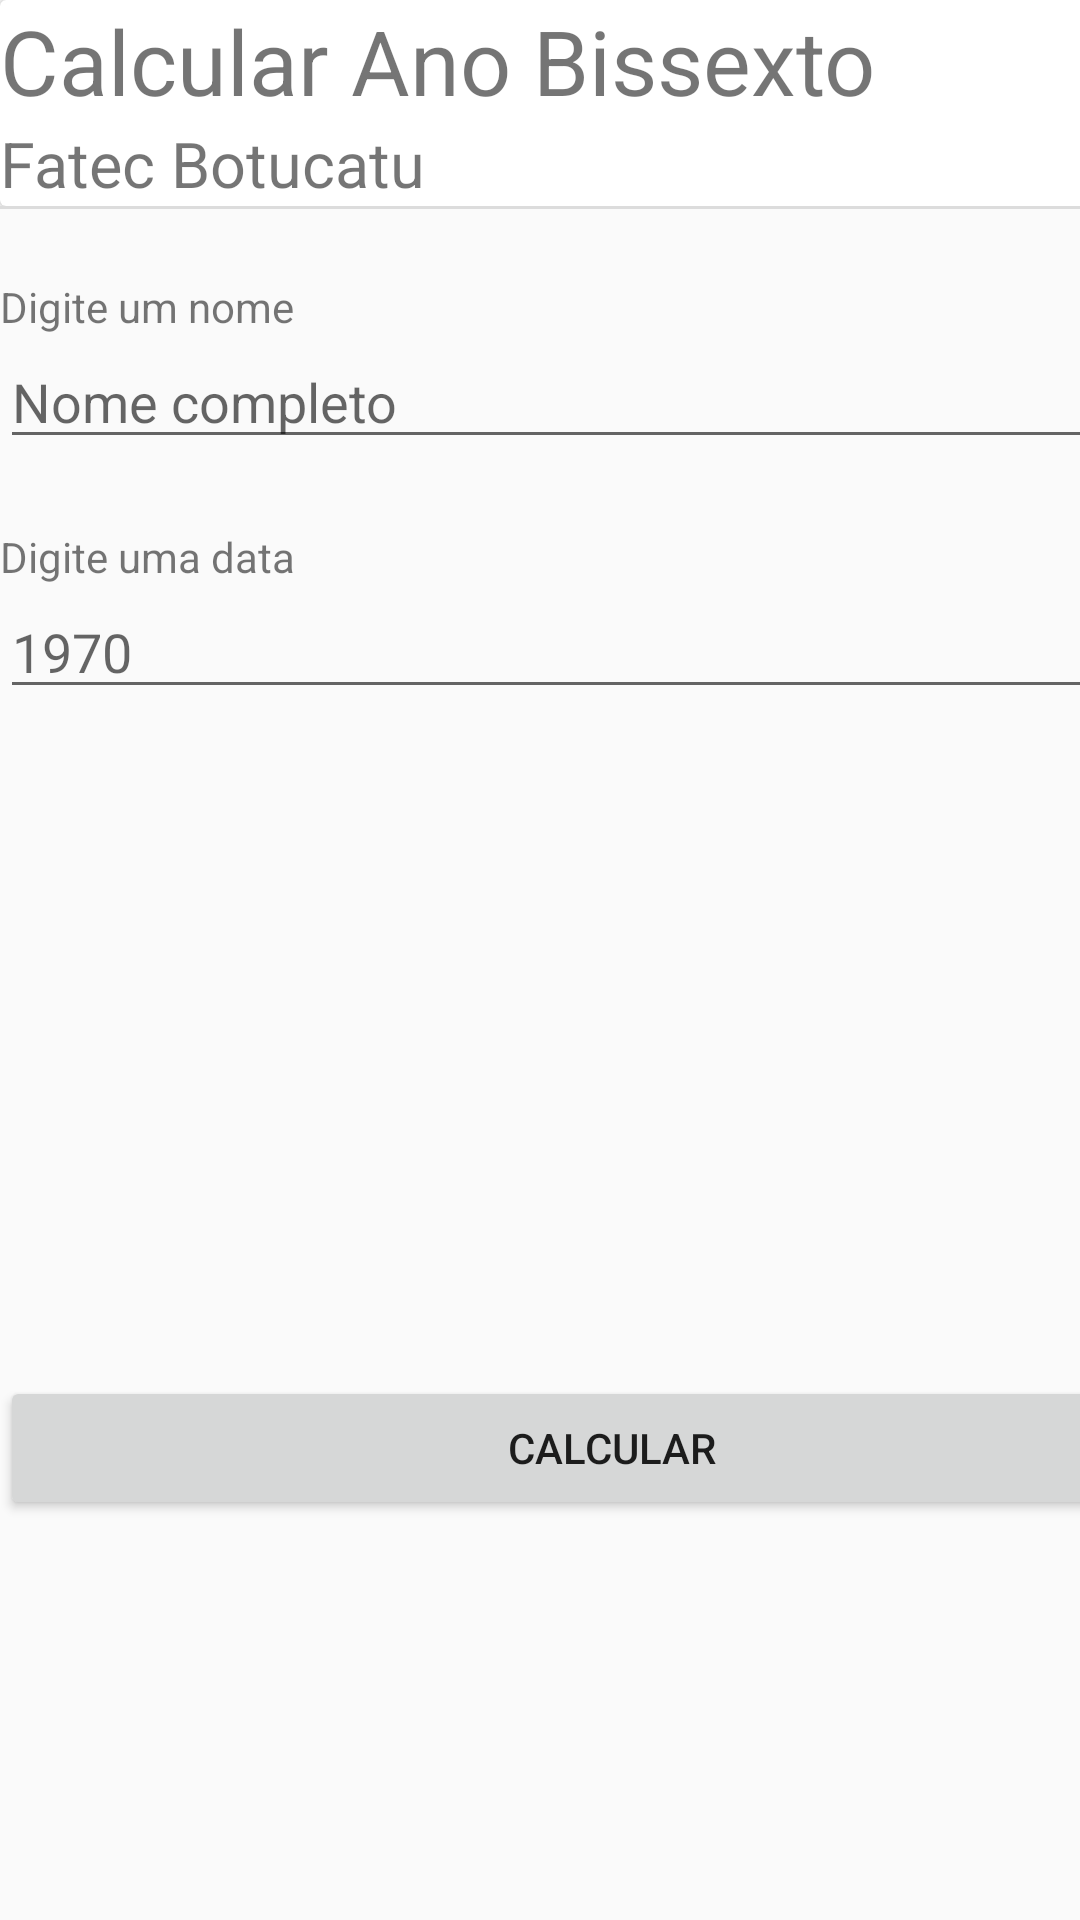

Layout XML and referenced resources for this Android screen:
<!-- AndroidManifest.xml: application theme Theme.AnoBissexto -->
<!-- res/layout/activity_main.xml -->
<?xml version="1.0" encoding="utf-8"?>
<android.support.constraint.ConstraintLayout xmlns:android="http://schemas.android.com/apk/res/android"
    xmlns:app="http://schemas.android.com/apk/res-auto"
    xmlns:tools="http://schemas.android.com/tools"
    android:layout_width="match_parent"
    android:layout_height="match_parent"
    tools:context=".MainActivity">

    <TableLayout
        android:layout_width="match_parent"
        android:layout_height="match_parent">

        <TableRow
            android:layout_width="match_parent"
            android:layout_height="match_parent" >

            <android.support.v7.widget.CardView
                android:layout_width="match_parent"
                android:layout_height="match_parent">

                <LinearLayout
                    android:layout_width="408dp"
                    android:layout_height="match_parent"
                    android:orientation="vertical">

                    <TextView
                        android:id="@+id/textView2"
                        android:layout_width="match_parent"
                        android:layout_height="wrap_content"
                        android:text="Calcular Ano Bissexto"
                        android:textSize="30sp" />

                    <TextView
                        android:id="@+id/textView"
                        android:layout_width="match_parent"
                        android:layout_height="wrap_content"
                        android:text="Fatec Botucatu"
                        android:textSize="21sp" />
                </LinearLayout>
            </android.support.v7.widget.CardView>
        </TableRow>

        <TableRow
            android:layout_width="match_parent"
            android:layout_height="match_parent">

            <LinearLayout
                android:layout_width="350dp"
                android:layout_height="390dp"
                android:orientation="vertical">

                <View
                    android:id="@+id/divider"
                    android:layout_width="409dp"
                    android:layout_height="1dp"
                    android:background="?android:attr/listDivider" />

                <Space
                    android:layout_width="match_parent"
                    android:layout_height="23dp" />

                <TextView
                    android:id="@+id/textIntroNome"
                    android:layout_width="match_parent"
                    android:layout_height="wrap_content"
                    android:text="Digite um nome" />

                <EditText
                    android:id="@+id/textoNomeTela1"
                    android:layout_width="match_parent"
                    android:layout_height="wrap_content"
                    android:ems="10"
                    android:hint="Nome completo"
                    android:inputType="textPersonName" />

                <Space
                    android:layout_width="match_parent"
                    android:layout_height="23dp" />

                <TextView
                    android:id="@+id/textView6"
                    android:layout_width="match_parent"
                    android:layout_height="wrap_content"
                    android:text="Digite uma data" />

                <EditText
                    android:id="@+id/textoData"
                    android:layout_width="match_parent"
                    android:layout_height="wrap_content"
                    android:ems="10"
                    android:hint="1970"
                    android:inputType="textPersonName" />

            </LinearLayout>
        </TableRow>

        <TableRow
            android:layout_width="match_parent"
            android:layout_height="match_parent" >

            <Button
                android:id="@+id/buttonCalcular"
                android:layout_width="wrap_content"
                android:layout_height="wrap_content"
                android:text="Calcular" />
        </TableRow>

        <TableRow
            android:layout_width="match_parent"
            android:layout_height="match_parent" />
    </TableLayout>

</android.support.constraint.ConstraintLayout>
<!-- resources referenced by this layout -->
<resources>
  <style name="Theme.AnoBissexto" parent="Theme.AppCompat.Light.DarkActionBar">
          
          <item name="colorPrimary">@color/purple_500</item>
          <item name="colorPrimaryDark">@color/purple_700</item>
          <item name="colorAccent">@color/teal_200</item>
          
      </style>
  <!-- not gathered from this repository: default colours our renderer supplied (Android Studio template values) -->
  <color name="purple_500">#FF6200EE</color>
  <color name="purple_700">#FF3700B3</color>
  <color name="teal_200">#FF03DAC5</color>
</resources>
